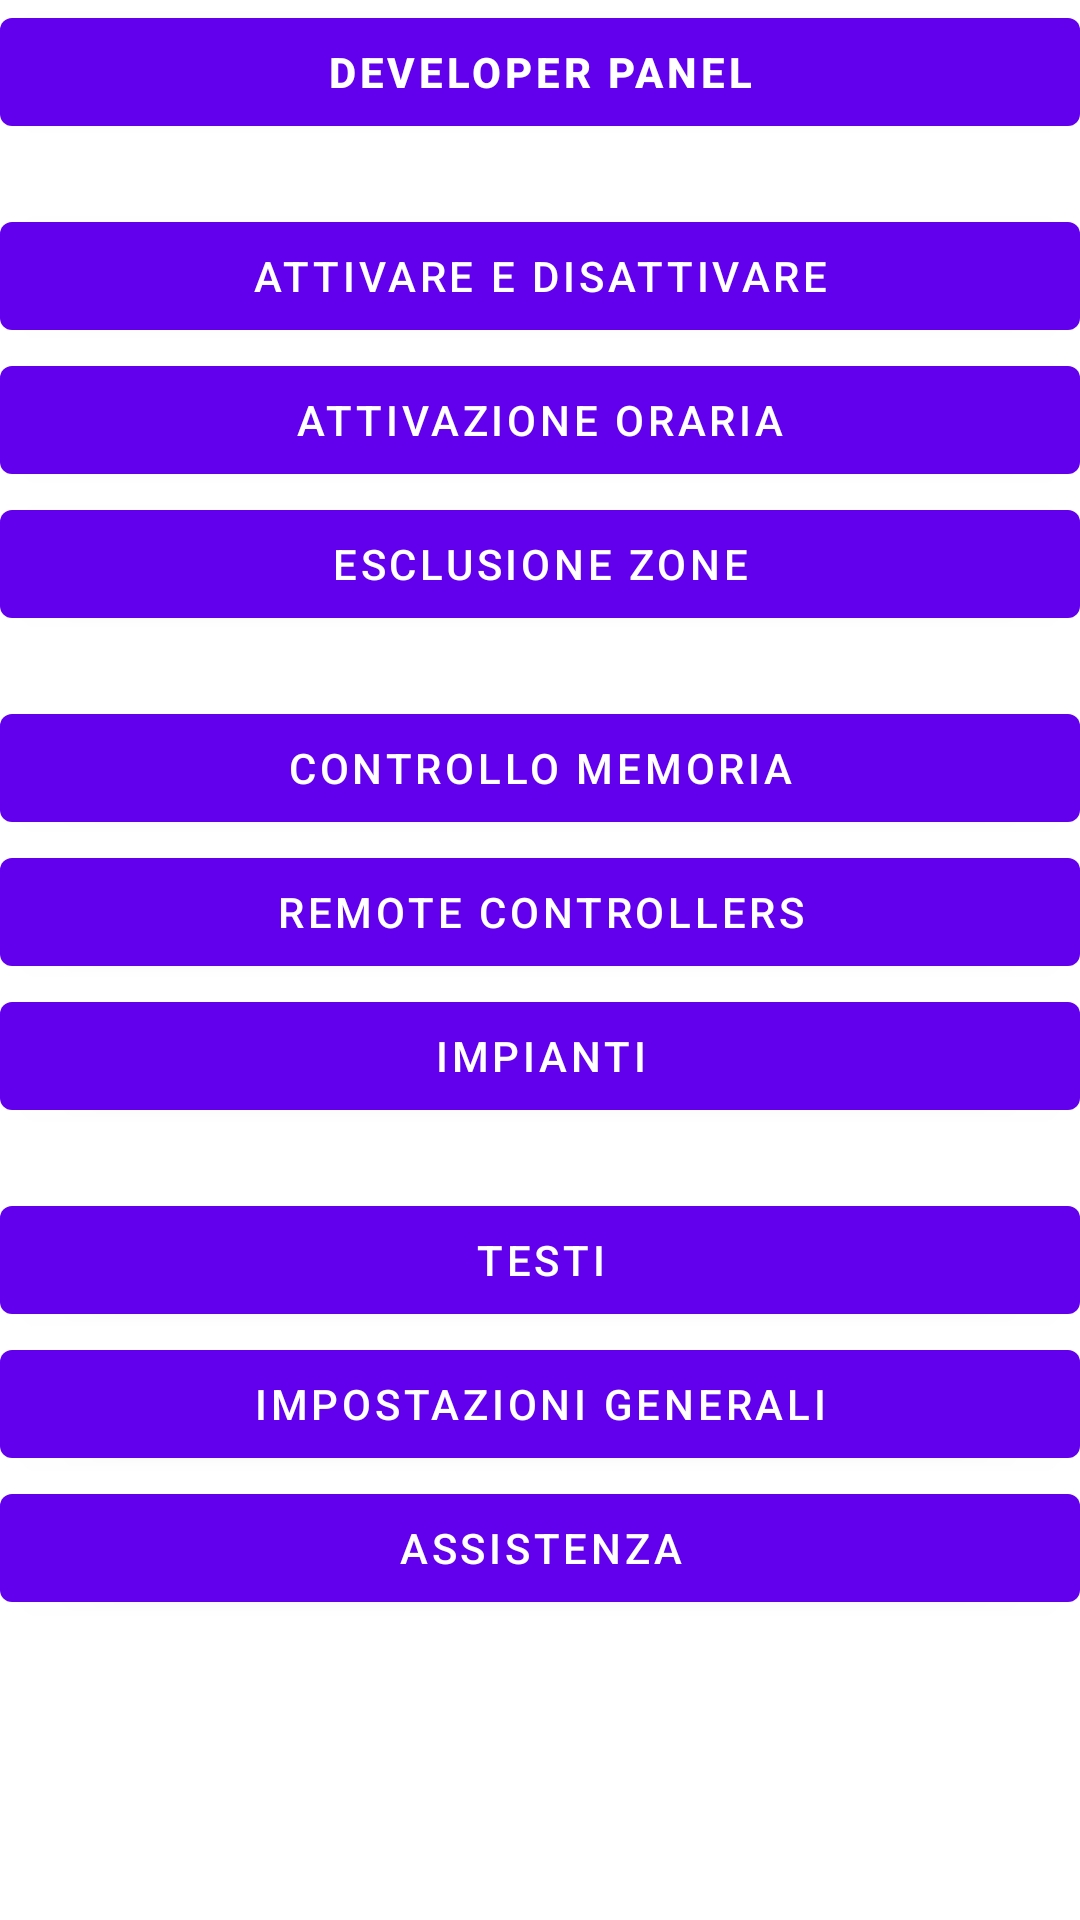

The Android layout XML behind this screen, and the referenced resources:
<!-- AndroidManifest.xml: fallback theme Theme.MaterialComponents.DayNight.NoActionBar -->
<!-- res/layout/old_fragment_menu.xml -->
<?xml version="1.0" encoding="utf-8"?>
<LinearLayout xmlns:android="http://schemas.android.com/apk/res/android"
    android:orientation="vertical"
    android:layout_width="match_parent"
    android:layout_height="match_parent">
    <ScrollView
        android:scrollbars="none"
        android:fadingEdgeLength="0dp"
        android:layout_width="match_parent"
        android:layout_height="match_parent"
        android:overScrollMode="never">
        <LinearLayout
            android:orientation="vertical"
            android:id="@+id/container_menu_buttons"
            android:layout_width="match_parent"
            android:layout_height="wrap_content">
            <Button
                android:textStyle="bold"
                android:id="@+id/button_test"
                android:layout_width="match_parent"
                android:layout_height="wrap_content"
                android:layout_marginBottom="20dp"
                android:text="@string/label_developer_panel"/>
            <Button
                android:layout_width="match_parent"
                android:layout_height="wrap_content"
                android:text="Attivare e disattivare"/>
            <Button
                android:layout_width="match_parent"
                android:layout_height="wrap_content"
                android:text="Attivazione oraria"/>
            <Button
                android:id="@+id/button_exclude_zone"
                android:layout_width="match_parent"
                android:layout_height="wrap_content"
                android:layout_marginBottom="20dp"
                android:text="Esclusione zone"/>
            <Button
                android:layout_width="match_parent"
                android:layout_height="wrap_content"
                android:text="Controllo memoria"/>
            <Button
                android:id="@+id/button_remote_controllers"
                android:layout_width="match_parent"
                android:layout_height="wrap_content"
                android:text="@string/label_remote_controllers"/>
            <Button
                android:layout_width="match_parent"
                android:layout_height="wrap_content"
                android:layout_marginBottom="20dp"
                android:text="Impianti"/>
            <Button
                android:id="@+id/button_texts"
                android:layout_width="match_parent"
                android:layout_height="wrap_content"
                android:text="Testi"/>
            <Button
                android:layout_width="match_parent"
                android:layout_height="wrap_content"
                android:text="Impostazioni generali"/>
            <Button
                android:layout_width="match_parent"
                android:layout_height="wrap_content"
                android:text="Assistenza"/>
        </LinearLayout>
    </ScrollView>
</LinearLayout>
<!-- resources referenced by this layout -->
<resources>
  <string name="label_developer_panel">Developer Panel</string>
  <string name="label_remote_controllers">Remote controllers</string>
</resources>
